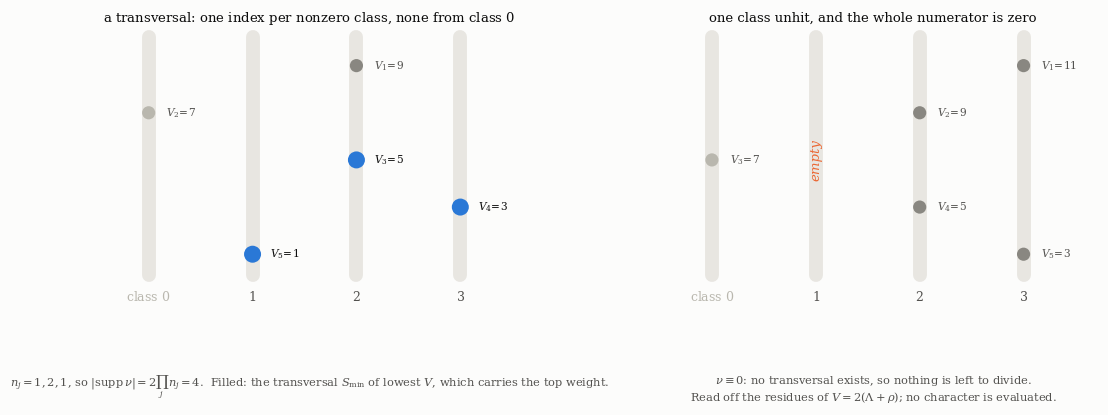

The script that saved this image:
# -*- coding: utf-8 -*-
# EL NUMERADOR GKRS, DIBUJADO: un transversal de las clases plegadas.   16 de agosto de 2026.
#
# POR QUE ESTA FIGURA.  fig_division dibuja el COCIENTE y da por supuesto que el lector ya se
# imagina el numerador.  Pero el numerador es, por prop:transversal, un objeto que se ve: se
# reparten los R' residuos de v = 2 Lambda + 2 rho en las m'+1 clases plegadas modulo t, y un
# sumando de nu es elegir UN indice de cada clase no nula y NINGUNO de la clase 0.  Con eso, las
# tres partes con contenido de la proposicion se leen de un vistazo:
#
#     (ii)  |supp nu| = 2 prod_j n_j        -- una eleccion por columna, y dos quiralidades
#     (iii) nu = 0  <=>  una columna vacia  -- el criterio de anulacion, sin calcular nada
#     (v)   el top lo da el punto MAS BAJO de cada columna (el v mas pequeno)
#
# CONTROLES -- la figura SE NIEGA A DIBUJARSE si alguno falla
#   C1  para los dos Lambda dibujados, |supp nu| por enumeracion honesta de W^1 == 2 prod n_j.
#   C2  el transversal resaltado es admisible (tau^B != 0) y el conjunto NO transversal que se
#       dibuja tachado no lo es.
#   C3  el Lambda del panel derecho tiene nu vacio, y por la razon que se anuncia: una clase sin tocar.
#   C4  S_min (el punto mas bajo de cada columna) da el maximo de supp nu.
#
# Authors: Carles Marin, Claude (AI assistant).
# Run:  python fig_transversal.py

import itertools
import sys

import matplotlib
matplotlib.use("Agg")
import matplotlib.pyplot as plt

SURFACE = "#fcfcfb"; INK = "#0b0b0b"; SECOND = "#52514e"; MUTED = "#898781"
PROVED = "#2a78d6"; VERIF = "#eb6834"; DEAD = "#b9b7ae"

plt.rcParams.update({"font.family": "serif", "font.serif": ["DejaVu Serif"],
                     "mathtext.fontset": "dejavuserif", "font.size": 9,
                     "figure.facecolor": SURFACE, "axes.facecolor": SURFACE,
                     "savefig.facecolor": SURFACE})

T, R = 7, 2
MP, RP = (T - 1) // 2, (T - 1) // 2 + R


def plegar(v, t):
    v %= t
    if v == 0:
        return (0, 1)
    if 2 * v == t:
        return (t // 2, 1)
    return (v, 1) if v < t - v else (t - v, -1)


def sgn_perm(perm):
    n, s, visto = len(perm), 1, [False] * len(perm)
    for i in range(n):
        if visto[i]:
            continue
        j, L = i, 0
        while not visto[j]:
            visto[j] = True
            j = perm[j]
            L += 1
        if L % 2 == 0:
            s = -s
    return s


def jacobi(a, n):
    a %= n
    r = 1
    while a:
        while a % 2 == 0:
            a //= 2
            if n % 8 in (3, 5):
                r = -r
        a, n = n, a
        if a % 4 == 3 and n % 4 == 3:
            r = -r
        a %= n
    return r if n == 1 else 0


def tauB(A, t, mp):
    cl, ep = [], []
    for v in A:
        c_, e_ = plegar(v, t)
        cl.append(c_)
        ep.append(e_)
    if sorted(cl) != list(range(1, mp + 1)):
        return 0
    s = sgn_perm([c - 1 for c in cl])
    for e in ep:
        s *= e
    return int(jacobi((-2) % t, t) ** ((t + 3) // 2) * s)


def uve(Lam):
    return [2 * Lam[i] + 2 * (RP - i) - 1 for i in range(RP)]


def clases(v):
    d = {}
    for i, x in enumerate(v):
        d.setdefault(plegar(x, T)[0], []).append(i)
    return d


def nu_honesto(Lam):
    """nu por enumeracion de W^1, sin usar la lectura de transversales -- es el control."""
    v = uve(Lam)
    out = {}
    for perm in itertools.permutations(range(RP)):
        s = sgn_perm(list(perm))
        base = [v[perm[i]] for i in range(RP)]
        for eps in itertools.product((1, -1), repeat=RP):
            u = [base[i] * eps[i] for i in range(RP)]
            if not (all(u[i] > u[i + 1] for i in range(MP - 1)) and u[MP - 1] > 0):
                continue
            f = u[MP:]
            if not (all(f[i] > f[i + 1] for i in range(R - 1)) and f[R - 2] > abs(f[R - 1])):
                continue
            sg = s
            for e in eps:
                sg *= e
            tv = tauB(u[:MP], T, MP)
            if tv:
                out[tuple(u[MP:])] = out.get(tuple(u[MP:]), 0) + sg * tv
    return {k: val for k, val in out.items() if val}


# ------------------------------------------------------------------ elegir los dos ejemplos
VIVO = MUERTO = None
for Lam in sorted(itertools.product(range(4), repeat=RP), key=lambda L: sum(L)):
    if any(Lam[i] < Lam[i + 1] for i in range(RP - 1)):
        continue
    d = clases(uve(Lam))
    lleno = all(len(d.get(j, [])) for j in range(1, MP + 1))
    if lleno and VIVO is None and sum(len(d.get(j, [])) for j in range(1, MP + 1)) >= 4:
        VIVO = Lam
    if not lleno and MUERTO is None:
        MUERTO = Lam
    if VIVO and MUERTO:
        break
if VIVO is None or MUERTO is None:
    print("no se encontraron los dos ejemplos"); sys.exit(1)

fallos = []
for Lam in (VIVO, MUERTO):
    d = clases(uve(Lam))
    pred = 2
    for j in range(1, MP + 1):
        pred *= len(d.get(j, []))
    real = len(nu_honesto(Lam))
    if real != pred:
        fallos.append(("C1", Lam, pred, real))
if nu_honesto(MUERTO):
    fallos.append(("C3", MUERTO, "nu deberia ser vacio"))

v_v, d_v = uve(VIVO), clases(uve(VIVO))
S_min = [max(d_v[j]) for j in range(1, MP + 1)]
S_alt = [min(d_v[j]) for j in range(1, MP + 1)]
if tauB(sorted([v_v[i] for i in S_min], reverse=True), T, MP) == 0:
    fallos.append(("C2", "S_min no admisible"))
mala = None
for j in range(1, MP + 1):
    if len(d_v[j]) >= 2:
        mala = [d_v[j][0], d_v[j][1]] + [max(d_v[k]) for k in range(1, MP + 1) if k != j][:MP - 2]
        break
if mala and tauB(sorted([v_v[i] for i in mala], reverse=True), T, MP) != 0:
    fallos.append(("C2", "el conjunto NO transversal sale admisible"))

nu_v = nu_honesto(VIVO)
top = max(nu_v, key=lambda k: (sum(k), k))
Sc = [i for i in range(RP) if i not in S_min]
libre = sorted([v_v[i] for i in Sc], reverse=True)
if tuple(libre) != top:
    fallos.append(("C4", "S_min no da el maximo", libre, list(top)))

if fallos:
    print("LA FIGURA NO SE DIBUJA. Controles fallidos:")
    for f in fallos:
        print("   ", f)
    sys.exit(1)
print("  controles C1 C2 C3 C4 ok")
print("  vivo   Lambda=%s  v=%s  clases=%s  |supp nu|=%d" % (VIVO, v_v, {k: v for k, v in sorted(d_v.items())}, len(nu_v)))
print("  muerto Lambda=%s  v=%s  clases=%s" % (MUERTO, uve(MUERTO), {k: v for k, v in sorted(clases(uve(MUERTO)).items())}))

# ------------------------------------------------------------------ dibujo
fig, axes = plt.subplots(1, 2, figsize=(11.4, 4.0))


def panel(ax, Lam, resaltar, titulo, pie):
    v, d = uve(Lam), clases(uve(Lam))
    for j in range(0, MP + 1):
        col = DEAD if j == 0 else SECOND
        ax.text(j, -0.75, ("class $0$" if j == 0 else "$%d$" % j), ha="center", va="top",
                fontsize=9, color=col)
        ax.plot([j, j], [-0.45, RP - 0.4], color="#e8e6e1", linewidth=10, zorder=0,
                solid_capstyle="round")
        if j and not d.get(j):
            ax.text(j, (RP - 1) / 2.0, "empty", ha="center", va="center", fontsize=9.5,
                    color=VERIF, rotation=90, style="italic")
    for i, x in enumerate(v):
        j = plegar(x, T)[0]
        dentro = resaltar is not None and i in resaltar
        color = PROVED if dentro else (DEAD if j == 0 else MUTED)
        ax.scatter([j], [RP - 1 - i], s=150 if dentro else 90, zorder=3,
                   facecolors=color, edgecolors="none")
        ax.text(j + 0.17, RP - 1 - i, "$V_%d\\!=\\!%d$" % (i + 1, x), ha="left", va="center",
                fontsize=7.6, color=INK if dentro else SECOND)
    ax.set_xlim(-0.62, MP + 0.72)
    ax.set_ylim(-1.15, RP - 0.25)
    ax.set_title(titulo, fontsize=9.5, color=INK)
    ax.text(0.5, -0.235, pie, transform=ax.transAxes, ha="center", va="top",
            fontsize=8.2, color=SECOND)
    ax.axis("off")


nj = [len(d_v[j]) for j in range(1, MP + 1)]
panel(axes[0], VIVO, set(S_min),
      "a transversal: one index per nonzero class, none from class $0$",
      r"$n_j=%s$, so $|\mathrm{supp}\,\nu|=2\prod_j n_j=%d$."
      r"  Filled: the transversal $S_{\min}$ of lowest $V$, which carries the top weight."
      % (",".join(str(x) for x in nj), len(nu_v)))
# NOTA: nada de numeros de proposicion aqui dentro.  Un numero escrito a mano en una figura envejece
# en silencio en cuanto se inserta un enunciado antes -- ya nos paso con los "§" de fig_thread.  La
# referencia va en el pie de LaTeX, que se renumera solo.
panel(axes[1], MUERTO, None,
      "one class unhit, and the whole numerator is zero",
      r"$\nu\equiv0$: no transversal exists, so nothing is left to divide."
      "\n" r"Read off the residues of $V=2(\Lambda+\rho)$; no character is evaluated.")

for a in axes:
    for s in a.spines.values():
        s.set_visible(False)
fig.tight_layout()
fig.subplots_adjust(bottom=0.22)
fig.savefig("fig_transversal.pdf")
print("  fig_transversal.pdf escrito")
